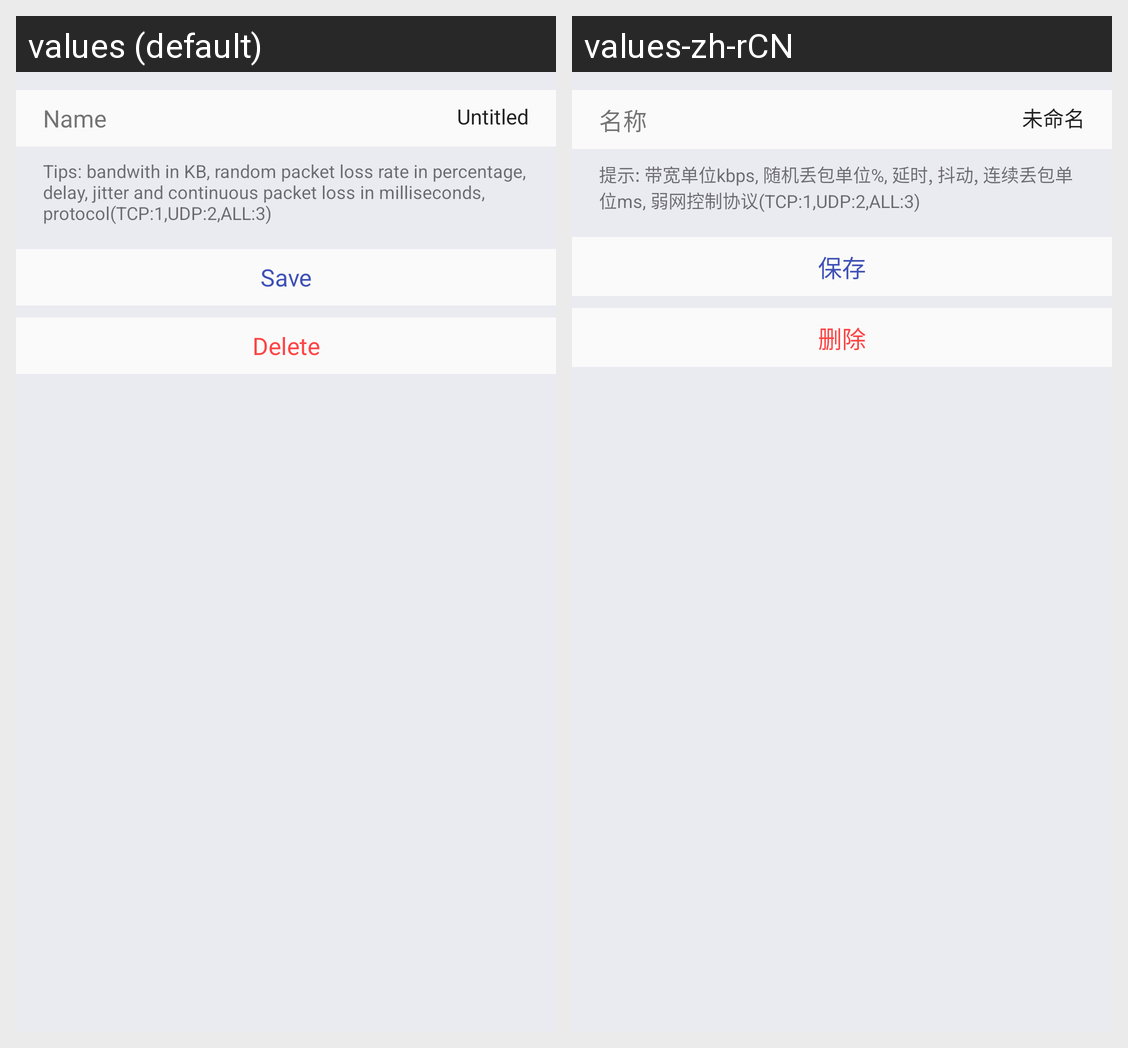

For this localized Android screen grid, give each drawn string resource with its value in every locale shown.
Android screen res/layout/activity_net_edit.xml rendered under 2 locales, left to right: values (default), values-zh-rCN. Device: Nexus 5 (rendered at 1080×1920; each locale shown at half size, 540×960, under a caption strip naming it); theme AppTheme.
Strings drawn on this screen, with the default value and each locale's value (text and hints the layout hard-codes, and strings that could not be matched under every locale, appear in the picture but are not listed):

title_profile_name
  values: Name
  values-zh-rCN: 名称

default_profile_name
  values: Untitled
  values-zh-rCN: 未命名

profile_edit_tips
  values: Tips: bandwith in KB, random packet loss rate in percentage, delay, jitter and continuous packet loss in milliseconds, protocol(TCP:1,UDP:2,ALL:3)
  values-zh-rCN: 提示: 带宽单位kbps, 随机丢包单位%, 延时, 抖动, 连续丢包单位ms, 弱网控制协议(TCP:1,UDP:2,ALL:3)

button_save_profile
  values: Save
  values-zh-rCN: 保存

button_delete_profile
  values: Delete
  values-zh-rCN: 删除
